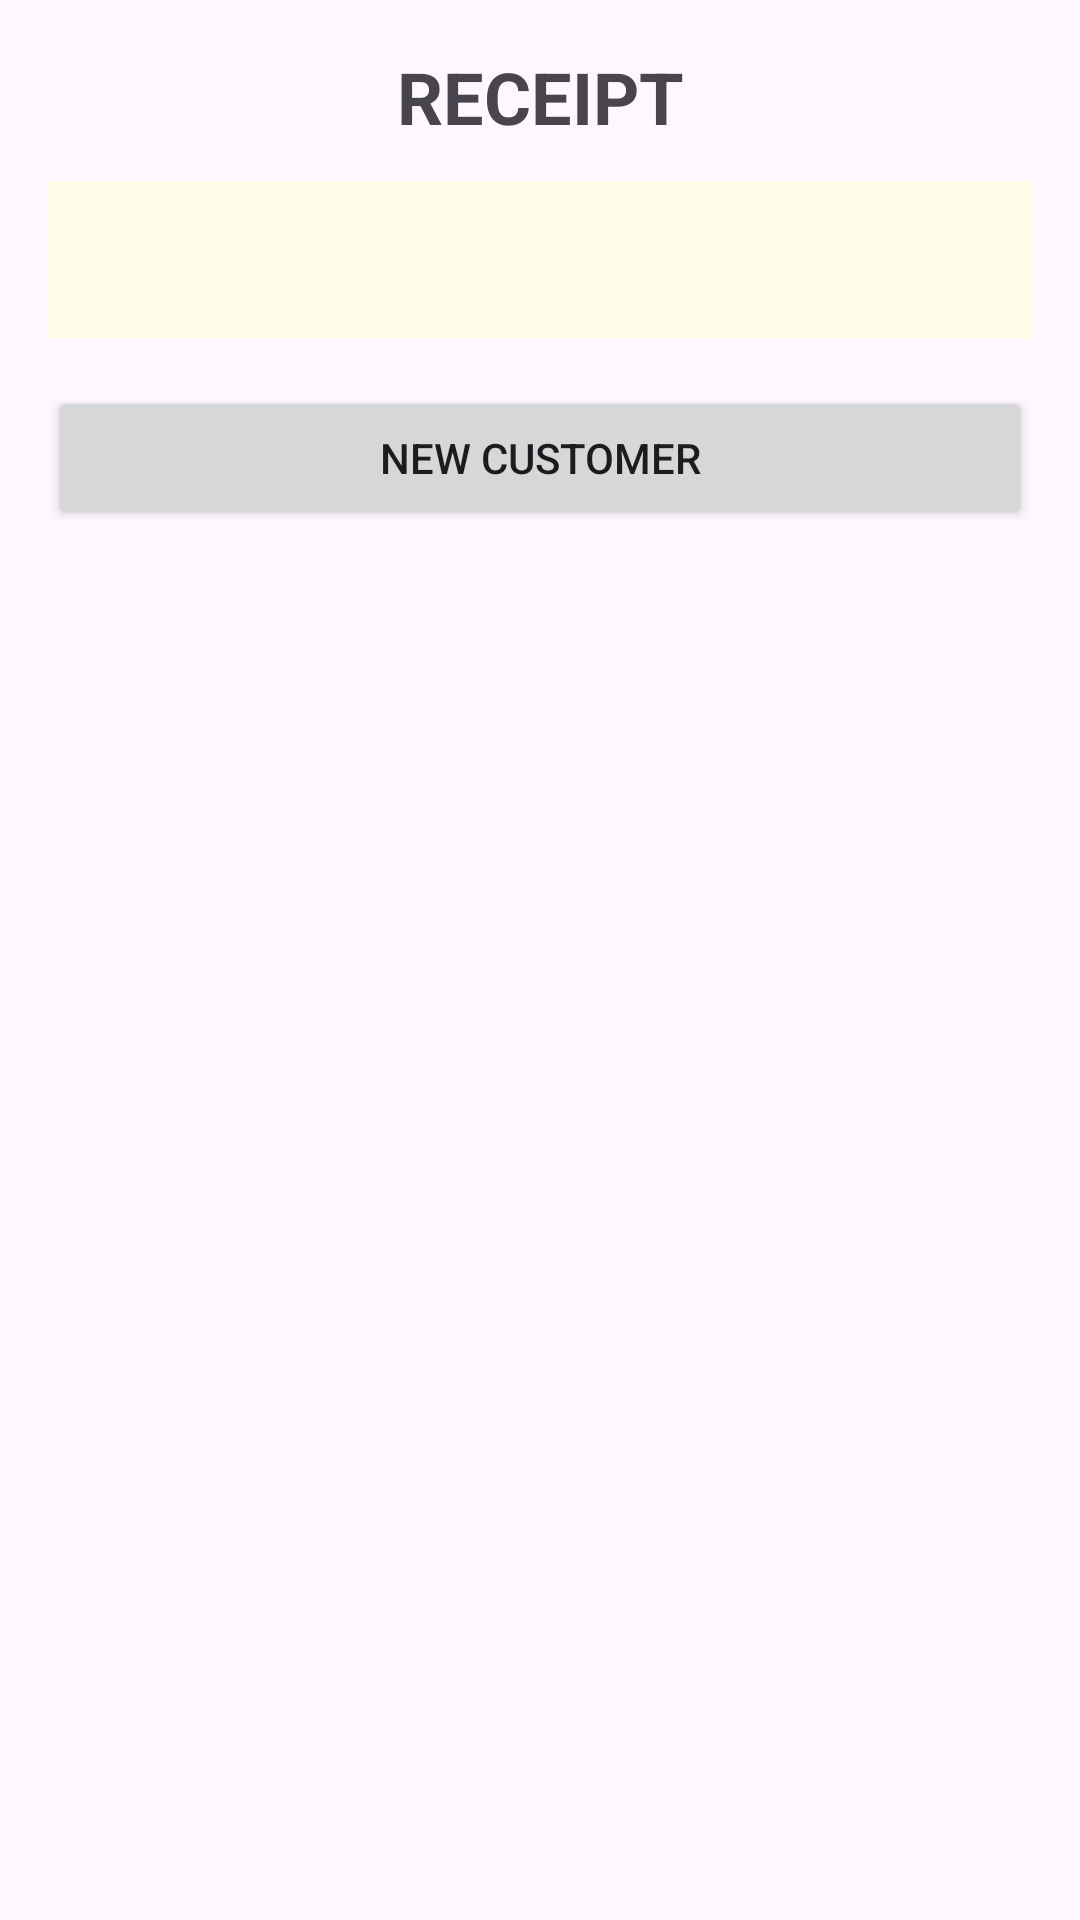

This screen was rendered from an Android layout file. Write that file and the resources it references.
<!-- AndroidManifest.xml: application theme Theme.SupermarketPOS -->
<!-- res/layout/activity_receipt.xml -->
<?xml version="1.0" encoding="utf-8"?>
<ScrollView xmlns:android="http://schemas.android.com/apk/res/android"
    android:layout_width="match_parent"
    android:layout_height="match_parent">

    <LinearLayout
        android:layout_width="match_parent"
        android:layout_height="wrap_content"
        android:orientation="vertical"
        android:padding="16dp">

        <TextView
            android:layout_width="match_parent"
            android:layout_height="wrap_content"
            android:text="RECEIPT"
            android:textSize="24sp"
            android:textStyle="bold"
            android:gravity="center"
            android:paddingBottom="12dp" />

        <TextView
            android:id="@+id/tvReceipt"
            android:layout_width="match_parent"
            android:layout_height="wrap_content"
            android:padding="16dp"
            android:background="#FFFDE7"
            android:fontFamily="monospace"
            android:textSize="15sp" />

        <Button
            android:id="@+id/btnBack"
            android:layout_width="match_parent"
            android:layout_height="wrap_content"
            android:layout_marginTop="16dp"
            android:text="New Customer" />

    </LinearLayout>
</ScrollView>
<!-- resources referenced by this layout -->
<resources>
  <style name="Theme.SupermarketPOS" parent="Base.Theme.SupermarketPOS" />
  <style name="Base.Theme.SupermarketPOS" parent="Theme.Material3.DayNight.NoActionBar">
          
          
      </style>
</resources>
